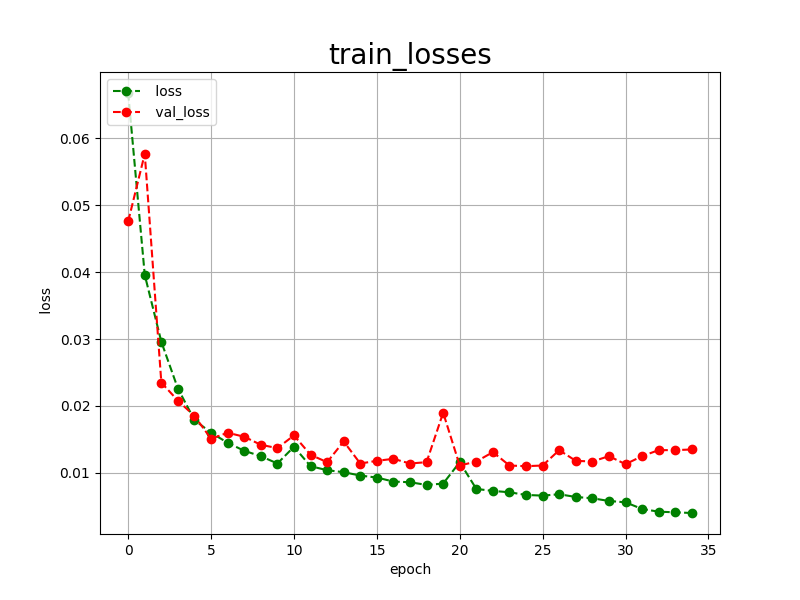

The file beside this chart, header and first rows:
epoch, loss, val_loss
0, 0.0668, 0.0476
1, 0.0396, 0.0577
2, 0.0296, 0.0235
3, 0.0226, 0.0208
4, 0.0179, 0.0185
5, 0.0160, 0.0151
6, 0.0145, 0.0160
7, 0.0133, 0.0154
8, 0.0125, 0.0142
9, 0.0114, 0.0137
10, 0.0139, 0.0156
11, 0.0110, 0.0127
12, 0.0104, 0.0116
13, 0.0101, 0.0147
14, 0.0096, 0.0114
15, 0.0093, 0.0118
16, 0.0087, 0.0121
17, 0.0086, 0.0114
18, 0.0082, 0.0116
19, 0.0084, 0.0190
20, 0.0116, 0.0111
21, 0.0076, 0.0117
22, 0.0073, 0.0131
23, 0.0071, 0.0111
24, 0.0067, 0.0110
25, 0.0066, 0.0111
26, 0.0068, 0.0134
27, 0.0064, 0.0118
28, 0.0062, 0.0117
29, 0.0058, 0.0125
30, 0.0056, 0.0113
31, 0.0046, 0.0125
32, 0.0042, 0.0134
33, 0.0041, 0.0134
34, 0.0040, 0.0135
